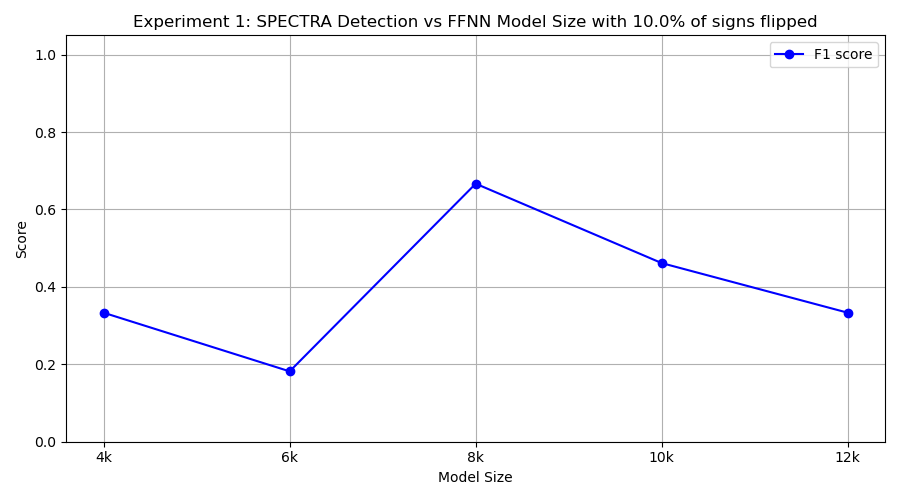

The data file committed next to this chart (first rows):
model_class, tp, fp, tn, fn, precision, recall, f1
FourKMLP, 4, 10, 0, 6, 0.2857, 0.4, 0.3333
SixKMLP, 1, 0, 10, 9, 1.0, 0.1, 0.1818
EightKMLP, 10, 10, 0, 0, 0.5, 1.0, 0.6667
TenKMLP, 3, 0, 10, 7, 1.0, 0.3, 0.4615
TwelveKMLP, 2, 0, 10, 8, 1.0, 0.2, 0.3333
